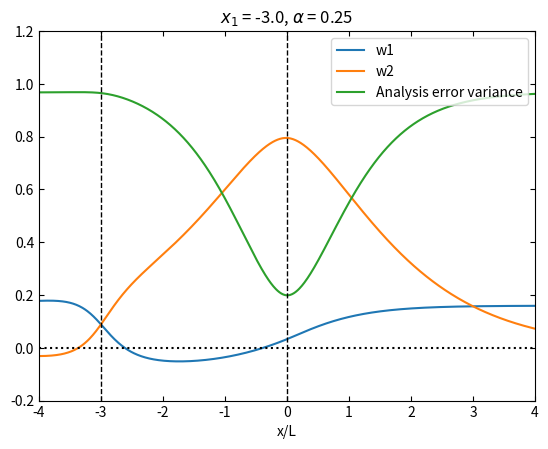
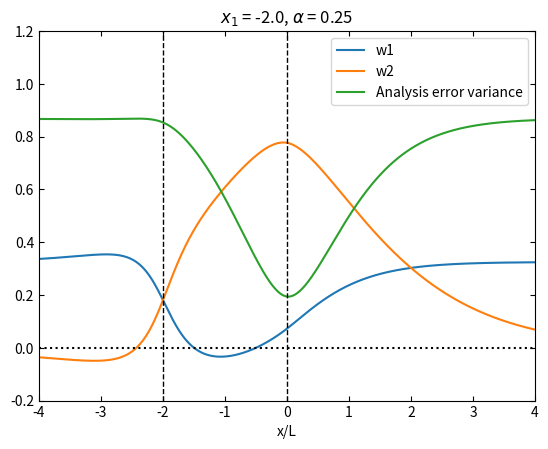
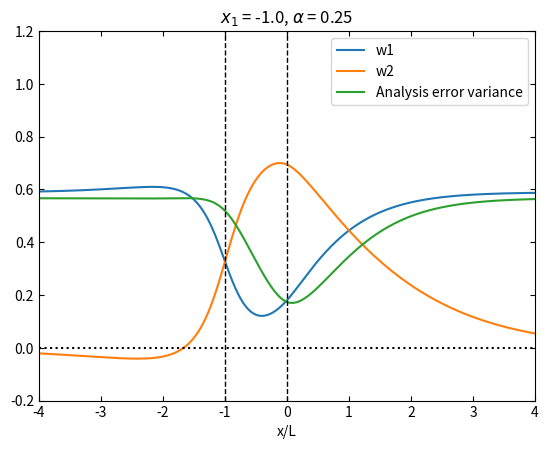
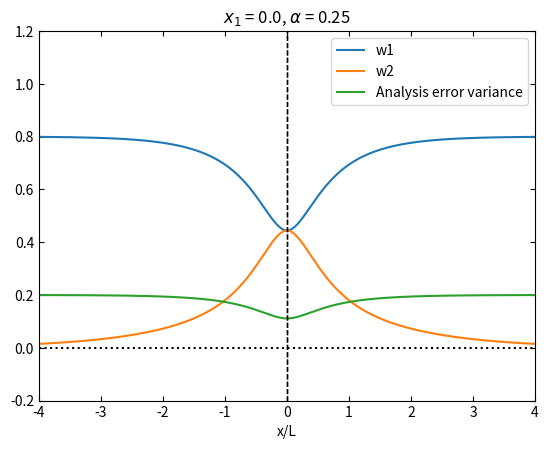

These charts were generated, in order, by the following Python code:
#!/usr/bin/env python3
# -*- coding: utf-8 -*-
'''
   Problem Chapter 3: OI
   Based on Daley's Fig. 4.7

   Author: Saroja Polavarapu Dec. 31, 2003
   Adapted from Matlab to Python by Tyler W. 2019
------------------------------------------------------
'''
import numpy as np
import matplotlib.pyplot as plt




def run_p5(alfa,x1,x0,dx,x,x2):
   # Preliminary calculations
   alfp1 = 1.0+alfa
   alfp1sq = alfp1**2.
   d10 = abs(x1-x0)	   # normalized distance between points 1 and 0
   d12 = abs(x1-x2)   # normalized distance between points 1 and 2
   d20 = abs(x2-x0)	   # normalized distance between points 2 and 0
   rho10 = np.dot((1+d10),np.exp(-d10))

   # Calculate weights for obs 1 and obs 2
   rho20 = (1.0+d20) * np.exp(-d20)
   rho12 =(1.0+d12) * np.exp(-d12)
   w1a = np.dot(rho10,alfp1) - (rho12*rho20)
   w2a = np.dot(rho20,alfp1) - np.dot(rho12,rho10)
   denom = alfp1sq - (rho12 * rho12)
   w1 = w1a/denom
   w2 = w2a/denom

   # Now calculate the analysis error variance
   # normalized by the background error variance
   tmp = (np.dot(alfp1,(rho10**2 + (rho20*rho20))) - 2*np.dot(rho10,rho20)*rho12)/denom
   epssq = 1-tmp # Analysis error variance 

   # Plot results
   fig = plt.figure()#figsize=[10,10])
   plt.title(r'$x_1$ = {}, $\alpha$ = {}'.format(x1,alfa))
   plt.plot(x,w1,label='w1')
   plt.plot(x,w2,label='w2')
   plt.plot(x,epssq,label='Analysis error variance')
   plt.xlabel('x/L')
   plt.ylim(-0.2,1.2)
   plt.xlim(-4,4)
   plt.tick_params(axis='both', which='both', labelleft='on',right='on',top='on',direction='in')
   plt.legend(loc='upper right') # Add legend

   # Add horizontal and vertical lines to the plot
   plt.axhline(0,color='k',ls=':')
   plt.axvline(x1,color='k',ls='--',linewidth=1.0)
   plt.axvline(0,color='k',ls='--',linewidth=1.0)

   plt.show()

   print(min(epssq))

   # find roots where x2 has no effect on analysis
   idx = np.where(np.diff(np.sign(w2)))[0]
   roots = x[idx] - w2[idx] * (x[idx+1] - x[idx]) / (w2[idx+1] - w2[idx])

   print(roots, "\n")

   return



if __name__ == '__main__':
    # Define parameters
   x1 = -2.0		    # position of obs 1
   x0 = 0.0				# position of analysis point
   dx = 0.01            # spacing of x values on grid
   x = np.arange(-4,4+dx,dx)	# x-grid
   x2 = x					# position of obs 2
   alfa = 0.25	    # alfa = var(obs err)/var(bkgd err)

   vary_alpha=False
   if vary_alpha:
      for alpha in [0.1, 0.25, 0.5, 1.0]:
         run_p5(alpha, x1, x0, dx, x, x2)

   vary_x1=True
   if vary_x1:
      for x1 in [-3.0, -2.0, -1.0, 0.0]:
         run_p5(alfa, x1, x0, dx, x, x2)
